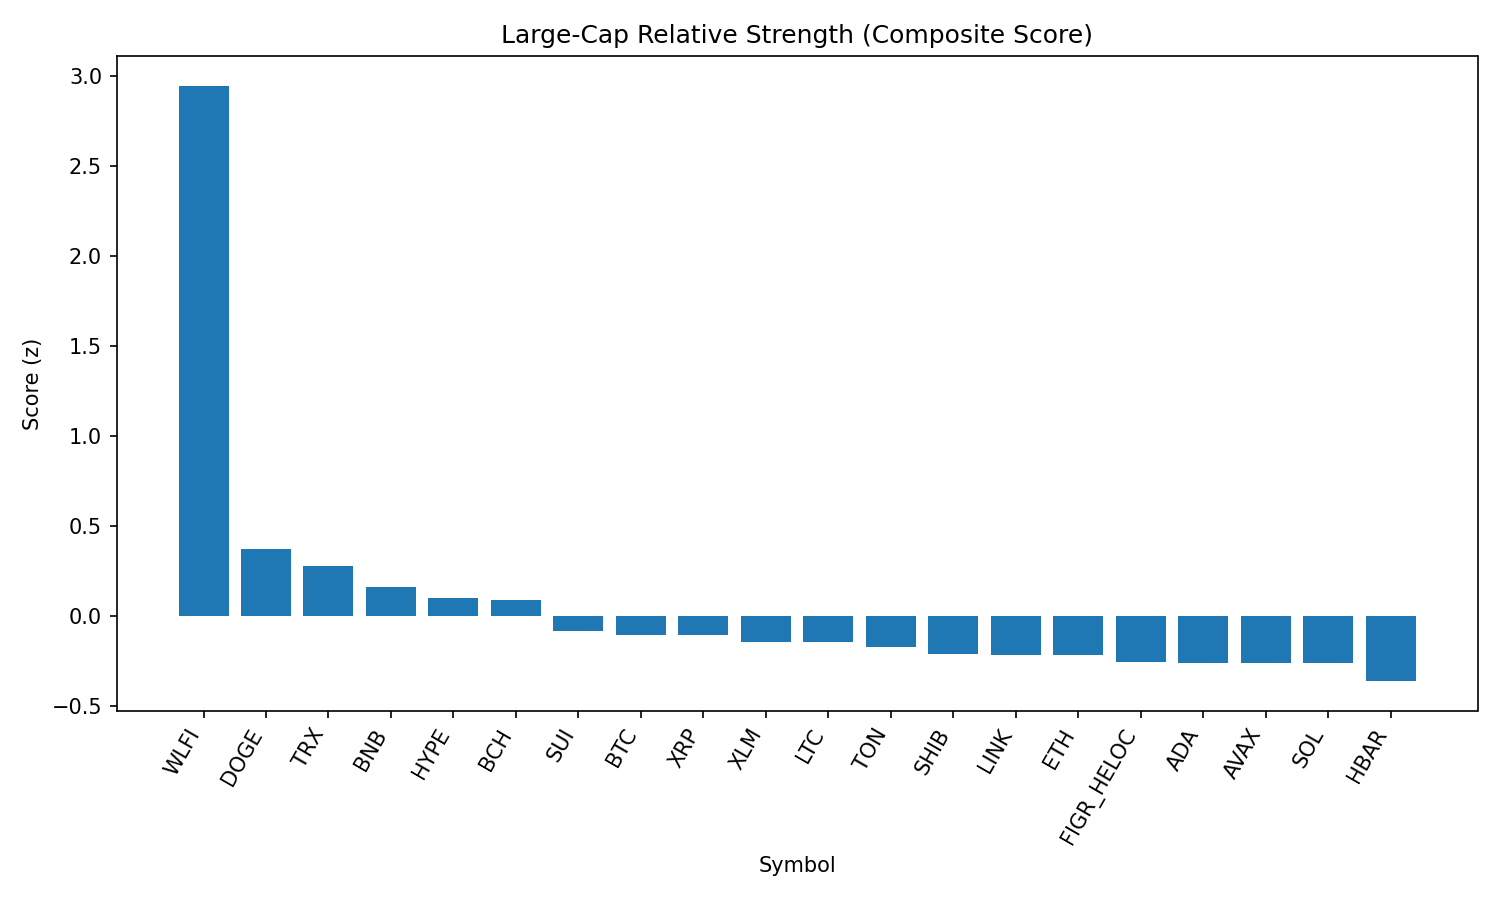

The data file committed next to this chart (first rows):
rank, name, symbol, price, pct_1h, pct_24h, pct_7d, pct_1h_vs_btc, pct_24h_vs_btc, pct_7d_vs_btc, market_cap_rank, market_cap, volume_usd, score
1, World Liberty Financial, WLFI, 0.2156, 1.58, 20.08, 0.0, 1.541, 20.55, -1.531, 35, 5882823345, 876321047, 2.948
2, Dogecoin, DOGE, 0.2171, 0.6727, -0.7198, 0.769, 0.6335, -0.2574, -0.762, 9, 32690943538, 1062216762, 0.3726
3, TRON, TRX, 0.3133, 1.388, -5.405, -7.488, 1.349, -4.942, -9.019, 11, 29501264279, 1193912008, 0.2821
4, BNB, BNB, 861.1, 0.3, 1.254, -0.0552, 0.2608, 1.716, -1.586, 5, 119794819626, 904191589, 0.1645
5, Hyperliquid, HYPE, 46.21, 0.3392, -2.443, 5.142, 0.3, -1.98, 3.611, 17, 12502393195, 188950649, 0.09893
6, Bitcoin Cash, BCH, 594.2, 0.1205, -2.261, 9.303, 0.08132, -1.798, 7.772, 20, 11837466248, 410723955, 0.08982
7, Sui, SUI, 3.34, 0.2133, -1.261, 1.198, 0.1741, -0.7982, -0.3327, 19, 11909221352, 376004303, -0.07978
8, Bitcoin, BTC, 110245, 0.03923, -0.4624, 1.531, 0.0, 0.0, 0.0, 1, 2195108210783, 19344300303, -0.1026
9, XRP, XRP, 2.81, 0.1506, -0.4124, 0.06221, 0.1114, 0.05, -1.469, 4, 167415152966, 1886654787, -0.1047
10, Stellar, XLM, 0.357, 0.2068, -0.8572, -0.9323, 0.1676, -0.3948, -2.463, 22, 11317083938, 88242606, -0.1421
11, Litecoin, LTC, 111.9, 0.005996, -0.03357, 1.706, -0.03323, 0.4288, 0.1753, 28, 8528456266, 277701492, -0.144
12, Toncoin, TON, 3.06, 0.2388, -0.9204, -2.121, 0.1996, -0.458, -3.652, 30, 7858916502, 99165487, -0.168
13, Shiba Inu, SHIB, 1.227e-05, 0.1406, -1.175, -0.5103, 0.1014, -0.7129, -2.041, 31, 7224636762, 107428224, -0.2121
14, Chainlink, LINK, 22.28, 0.2698, -0.4875, -4.897, 0.2306, -0.02514, -6.428, 13, 15096325403, 511364978, -0.217
15, Ethereum, ETH, 4282, 0.0911, -0.7162, -1.741, 0.05188, -0.2538, -3.272, 2, 516840577750, 13723436148, -0.2175
16, Figure Heloc, FIGR_HELOC, 1.0, 0.0, -0.4215, 0.0, -0.03923, 0.04092, -1.531, 18, 12245407396, 501484, -0.2556
17, Cardano, ADA, 0.8199, 0.09303, -1.503, 0.0328, 0.05381, -1.04, -1.498, 10, 29877909304, 864006480, -0.2571
18, Avalanche, AVAX, 24.41, -0.1644, -0.1955, 2.99, -0.2037, 0.2669, 1.459, 23, 10307043905, 270079465, -0.2602
19, Solana, SOL, 201, 0.0904, -1.525, -0.2376, 0.05117, -1.063, -1.769, 6, 108694839747, 3056678921, -0.2614
20, Hedera, HBAR, 0.2149, 0.2264, -1.875, -4.49, 0.1872, -1.413, -6.021, 25, 9093209281, 89364734, -0.3603
21, Cronos, CRO, 0.2665, -0.3023, -0.8672, -15.85, -0.3415, -0.4048, -17.38, 26, 8952003809, 79328981, -1.235
